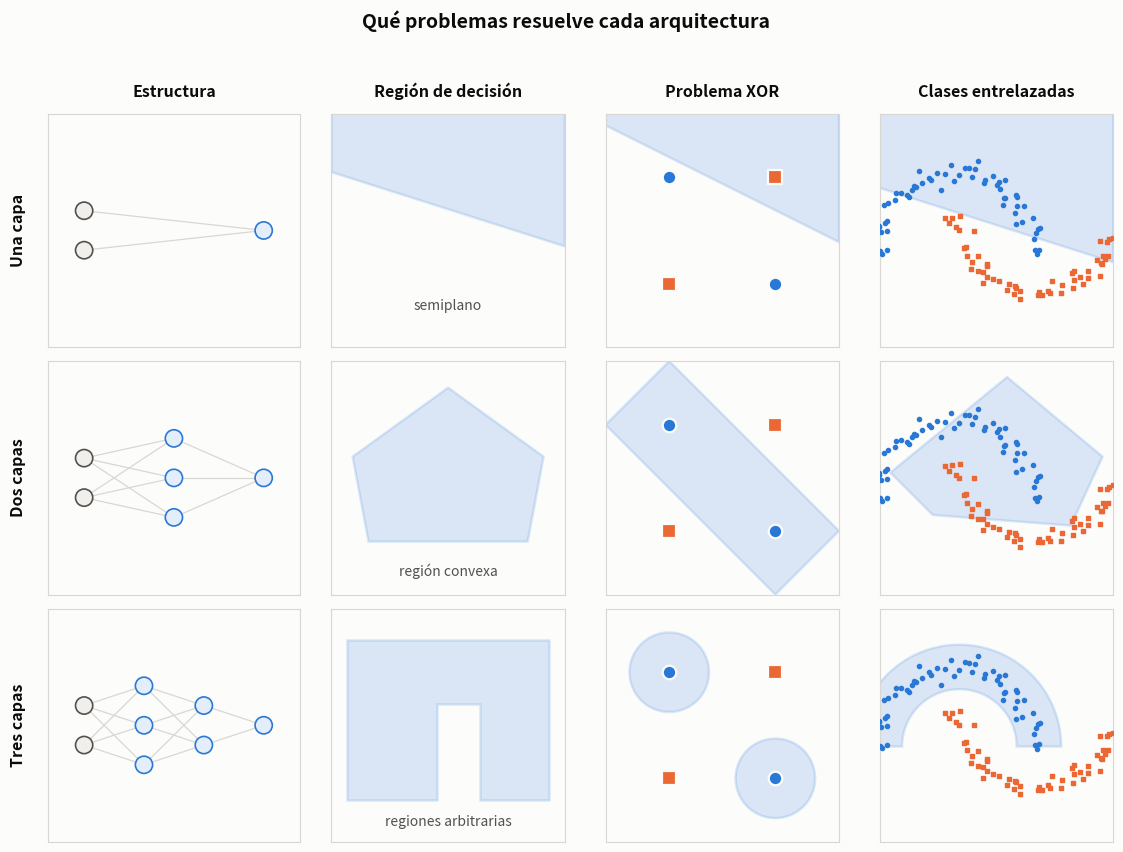

The script that saved this image: (Note: this script raises an exception after producing the figure.)
"""
Figuras del apunte: perceptrón multicapa (diapositivas 30-43).
Inteligencia Computacional - FICH-UNL
"""
import matplotlib
matplotlib.use("Agg")
import matplotlib.pyplot as plt
import numpy as np
from matplotlib.patches import Circle, Polygon, FancyArrowPatch, FancyBboxPatch

SUPERFICIE       = "#fcfcfb"
TINTA_PRIMARIA   = "#0b0b0b"
TINTA_SECUNDARIA = "#52514e"
COLOR_CLASE_A    = "#2a78d6"   # azul
COLOR_CLASE_B    = "#eb6834"   # naranja
COLOR_ACENTO     = "#1baf7a"   # aqua
COLOR_GRILLA     = "#d8d7d2"

plt.rcParams.update({
    "figure.facecolor":  SUPERFICIE,
    "axes.facecolor":    SUPERFICIE,
    "savefig.facecolor": SUPERFICIE,
    "font.size":         10,
    "text.color":        TINTA_PRIMARIA,
    "axes.labelcolor":   TINTA_PRIMARIA,
    "xtick.color":       TINTA_SECUNDARIA,
    "ytick.color":       TINTA_SECUNDARIA,
})


def generar_medialunas(cantidad_por_clase=60, semilla=7):
    """Dos medialunas entrelazadas, el ejemplo clásico de clases no convexas."""
    generador = np.random.default_rng(semilla)
    angulos = np.linspace(0, np.pi, cantidad_por_clase)
    ruido = 0.09

    luna_a = np.column_stack([np.cos(angulos), np.sin(angulos)])
    luna_b = np.column_stack([1 - np.cos(angulos), 0.5 - np.sin(angulos)])
    luna_a = luna_a + generador.normal(0, ruido, luna_a.shape)
    luna_b = luna_b + generador.normal(0, ruido, luna_b.shape)
    return luna_a, luna_b


# ============================================================ FIGURA 7
def figura_regiones_de_decision():
    """Tabla clásica: qué puede resolver cada arquitectura."""
    filas = ["Una capa", "Dos capas", "Tres capas"]
    columnas = ["Estructura", "Región de decisión", "Problema XOR",
                "Clases entrelazadas"]

    figura, ejes = plt.subplots(3, 4, figsize=(11.5, 8.6))
    puntos_xor = [(-1, -1, "B"), (-1, +1, "A"), (+1, -1, "A"), (+1, +1, "B")]
    luna_a, luna_b = generar_medialunas()

    def limpiar(ax):
        ax.set_xticks([]); ax.set_yticks([])
        for lado in ax.spines.values():
            lado.set_color(COLOR_GRILLA)
        ax.set_aspect("equal", adjustable="box")

    # ---------------------------------------------------- columna estructura
    def dibujar_estructura(ax, neuronas_por_capa):
        limpiar(ax)
        ax.set_xlim(-0.2, 1.2); ax.set_ylim(-0.15, 1.15)
        posiciones = []
        cantidad_capas = len(neuronas_por_capa)
        for indice_capa, cantidad in enumerate(neuronas_por_capa):
            x = indice_capa / max(cantidad_capas - 1, 1)
            alturas = np.linspace(0.5 - 0.11 * (cantidad - 1),
                                  0.5 + 0.11 * (cantidad - 1), cantidad)
            posiciones.append([(x, y) for y in alturas])
        for indice_capa in range(cantidad_capas - 1):
            for origen in posiciones[indice_capa]:
                for destino in posiciones[indice_capa + 1]:
                    ax.plot([origen[0], destino[0]], [origen[1], destino[1]],
                            color=COLOR_GRILLA, linewidth=0.9, zorder=1)
        for indice_capa, capa in enumerate(posiciones):
            es_entrada = (indice_capa == 0)
            for x, y in capa:
                ax.add_patch(Circle((x, y), 0.048, zorder=3,
                                    facecolor="#f0efec" if es_entrada else "#e4eefa",
                                    edgecolor=TINTA_SECUNDARIA if es_entrada else COLOR_CLASE_A,
                                    linewidth=1.2))

    # ------------------------------------------- columnas con regiones y datos
    def preparar_plano(ax, limite=2.2):
        limpiar(ax)
        ax.set_xlim(-limite, limite); ax.set_ylim(-limite, limite)

    def puntos_de_medialunas(ax):
        ax.scatter(luna_a[:, 0] * 1.5 - 0.7, luna_a[:, 1] * 1.5 - 0.4, s=9,
                   color=COLOR_CLASE_A, zorder=5)
        ax.scatter(luna_b[:, 0] * 1.5 - 0.7, luna_b[:, 1] * 1.5 - 0.4, s=9,
                   marker="s", color=COLOR_CLASE_B, zorder=5)

    def puntos_de_xor(ax):
        for x1, x2, clase in puntos_xor:
            if clase == "A":
                ax.scatter(x1, x2, s=95, marker="o", color=COLOR_CLASE_A,
                           edgecolor=SUPERFICIE, linewidth=1.6, zorder=6)
            else:
                ax.scatter(x1, x2, s=95, marker="s", color=COLOR_CLASE_B,
                           edgecolor=SUPERFICIE, linewidth=1.6, zorder=6)

    def region(ax, vertices, color=COLOR_CLASE_A, alpha=0.16):
        ax.add_patch(Polygon(vertices, closed=True, facecolor=color,
                             alpha=alpha, edgecolor=color, linewidth=1.8, zorder=2))

    L = 2.2
    # ---- fila 1: una capa -> semiplano
    dibujar_estructura(ejes[0, 0], [2, 1])
    preparar_plano(ejes[0, 1]); region(ejes[0, 1], [(-L, L), (L, L), (L, -0.3), (-L, 1.1)])
    ejes[0, 1].text(0, -1.5, "semiplano", ha="center", fontsize=10,
                    color=TINTA_SECUNDARIA, style="italic")
    preparar_plano(ejes[0, 2])
    region(ejes[0, 2], [(-L, L), (L, L), (L, -L * 0.1), (-L, L * 0.9)])
    puntos_de_xor(ejes[0, 2])
    preparar_plano(ejes[0, 3])
    region(ejes[0, 3], [(-L, L), (L, L), (L, -0.6), (-L, 0.8)])
    puntos_de_medialunas(ejes[0, 3])

    # ---- fila 2: dos capas -> region convexa
    dibujar_estructura(ejes[1, 0], [2, 3, 1])
    preparar_plano(ejes[1, 1])
    region(ejes[1, 1], [(-1.5, -1.2), (1.5, -1.2), (1.8, 0.4), (0, 1.7), (-1.8, 0.4)])
    ejes[1, 1].text(0, -1.85, "región convexa", ha="center", fontsize=10,
                    color=TINTA_SECUNDARIA, style="italic")
    preparar_plano(ejes[1, 2])
    region(ejes[1, 2], [(-L, L - 1.2), (L - 1.2, -L), (L, -L + 1.2), (-L + 1.2, L)])
    puntos_de_xor(ejes[1, 2])
    preparar_plano(ejes[1, 3])
    region(ejes[1, 3], [(-2.0, 0.1), (0.2, 1.9), (2.0, 0.4), (1.4, -0.9), (-1.2, -0.7)])
    puntos_de_medialunas(ejes[1, 3])

    # ---- fila 3: tres capas -> regiones arbitrarias
    dibujar_estructura(ejes[2, 0], [2, 3, 2, 1])
    preparar_plano(ejes[2, 1])
    region(ejes[2, 1], [(-1.9, -1.4), (-0.2, -1.4), (-0.2, 0.4), (0.6, 0.4),
                        (0.6, -1.4), (1.9, -1.4), (1.9, 1.6), (-1.9, 1.6)])
    ejes[2, 1].text(0, -1.9, "regiones arbitrarias", ha="center", fontsize=10,
                    color=TINTA_SECUNDARIA, style="italic")
    preparar_plano(ejes[2, 2])
    for centro in [(-1, 1), (1, -1)]:
        ejes[2, 2].add_patch(Circle(centro, 0.75, facecolor=COLOR_CLASE_A,
                                    alpha=0.16, edgecolor=COLOR_CLASE_A,
                                    linewidth=1.8, zorder=2))
    puntos_de_xor(ejes[2, 2])
    preparar_plano(ejes[2, 3])
    angulos = np.linspace(0, np.pi, 60)
    banda_externa = np.column_stack([np.cos(angulos), np.sin(angulos)]) * 1.5
    banda_externa[:, 0] -= 0.7; banda_externa[:, 1] -= 0.4
    normales = np.column_stack([np.cos(angulos), np.sin(angulos)])
    contorno = np.vstack([banda_externa + normales * 0.42,
                          (banda_externa - normales * 0.42)[::-1]])
    region(ejes[2, 3], contorno)
    puntos_de_medialunas(ejes[2, 3])

    for indice, titulo in enumerate(columnas):
        ejes[0, indice].set_title(titulo, fontsize=11.5, fontweight="bold", pad=12)
    for indice, etiqueta in enumerate(filas):
        ejes[indice, 0].set_ylabel(etiqueta, fontsize=11.5, fontweight="bold",
                                   labelpad=16)

    figura.suptitle("Qué problemas resuelve cada arquitectura",
                    fontsize=14, fontweight="bold", y=0.985)
    figura.tight_layout(rect=[0, 0, 1, 0.96])
    figura.savefig("/home/claude/figuras/07-regiones-decision.png", dpi=170)
    plt.close(figura)


# ============================================================ FIGURA 8
def figura_sigmoide():
    figura, ax = plt.subplots(figsize=(6.4, 4.4))
    v = np.linspace(-6, 6, 800)

    ax.step(v, np.where(v >= 0, 1, -1), where="post", color=TINTA_SECUNDARIA,
            linewidth=1.8, linestyle="--", zorder=4)
    ax.text(1.5, 1.14, "$\\mathrm{sgn}(v)$", fontsize=11.5,
            color=TINTA_SECUNDARIA, fontweight="bold")

    for parametro, color in [(0.5, "#9cc4ee"), (1.5, COLOR_CLASE_A), (5.0, "#17407a")]:
        ax.plot(v, 2 / (1 + np.exp(-parametro * v)) - 1, color=color,
                linewidth=2.2, zorder=5)
        ax.annotate(f"$b={parametro}$",
                    xy=(0.9 if parametro < 1 else 0.45, 0.0), fontsize=10,
                    color=color, fontweight="bold",
                    xytext={0.5: (3.4, -0.42), 1.5: (1.35, -0.86),
                            5.0: (0.30, -1.18)}[parametro])

    ax.axhline(0, color=TINTA_SECUNDARIA, linewidth=1.0)
    ax.axvline(0, color=TINTA_SECUNDARIA, linewidth=1.0)
    ax.grid(True, color=COLOR_GRILLA, linewidth=0.8)
    ax.set_axisbelow(True)
    for lado in ("top", "right"):
        ax.spines[lado].set_visible(False)
    ax.set_xlim(-6, 6); ax.set_ylim(-1.35, 1.35)
    ax.set_yticks([-1, 0, 1])
    ax.set_xlabel("$v$")
    ax.set_ylabel("$\\varphi(v)$", rotation=0, labelpad=18)
    ax.set_title("Sigmoide simétrica $\\varphi(v)=\\dfrac{2}{1+e^{-bv}}-1$",
                 fontweight="bold", pad=12)
    figura.tight_layout()
    figura.savefig("/home/claude/figuras/08-sigmoide.png", dpi=200)
    plt.close(figura)


# ============================================================ FIGURA 9
def figura_arquitectura_general():
    figura, ax = plt.subplots(figsize=(9.6, 5.8))
    ax.set_xlim(-1.1, 10.6); ax.set_ylim(-0.35, 6.15)
    ax.set_aspect("equal"); ax.axis("off")

    capas = [("entrada", 0.3, 4, "#f0efec", TINTA_SECUNDARIA),
             ("I", 3.2, 5, "#e6f6f0", COLOR_ACENTO),
             ("II", 6.1, 4, "#eceaf6", "#4a3aa7"),
             ("III", 9.0, 2, "#e4eefa", COLOR_CLASE_A)]
    RADIO = 0.28
    posiciones = []
    for _, x, cantidad, _, _ in capas:
        alturas = np.linspace(2.5 - 0.72 * (cantidad - 1) / 2,
                              2.5 + 0.72 * (cantidad - 1) / 2, cantidad)[::-1]
        posiciones.append([(x, y) for y in alturas])

    for indice in range(len(capas) - 1):
        for origen in posiciones[indice]:
            for destino in posiciones[indice + 1]:
                ax.plot([origen[0] + RADIO, destino[0] - RADIO],
                        [origen[1], destino[1]], color="#e2e1dc",
                        linewidth=0.8, zorder=1)

    etiquetas_entrada = ["$x_1$", "$x_2$", "$x_3$", "$x_4$"]
    for indice_capa, (nombre, x, cantidad, relleno, borde) in enumerate(capas):
        for indice_neurona, (px, py) in enumerate(posiciones[indice_capa]):
            ax.add_patch(Circle((px, py), RADIO, facecolor=relleno,
                                edgecolor=borde, linewidth=1.6, zorder=4))
            if indice_capa == 0:
                ax.text(px, py, etiquetas_entrada[indice_neurona], ha="center",
                        va="center", fontsize=10, zorder=5)
        if indice_capa == len(capas) - 1:
            for indice_neurona, (px, py) in enumerate(posiciones[indice_capa]):
                ax.annotate("", xy=(px + 1.25, py), xytext=(px + RADIO, py),
                            arrowprops=dict(arrowstyle="-|>", color=TINTA_SECUNDARIA,
                                            linewidth=1.3))
                ax.text(px + 1.45, py, f"$y_{indice_neurona + 1}$", fontsize=11,
                        va="center", fontweight="bold")

    nombres = ["capa de entrada", "capa I", "capa II (oculta)", "capa III (salida)"]
    for indice, (nombre, x, _, _, borde) in enumerate(capas):
        ax.text(x, 0.45, nombres[indice], ha="center", fontsize=10,
                color=TINTA_SECUNDARIA, style="italic")
        if indice > 0:
            medio = (capas[indice - 1][1] + x) / 2
            ax.text(medio, 5.35, f"$\\mathbf{{W}}^{{{nombre}}}$", ha="center",
                    fontsize=13, color=borde, fontweight="bold")
            ax.annotate("", xy=(x - RADIO - 0.15, 5.0),
                        xytext=(capas[indice - 1][1] + RADIO + 0.15, 5.0),
                        arrowprops=dict(arrowstyle="-|>", color=borde, linewidth=1.2))
        if indice > 0:
            ax.text(x, 4.35, f"$\\mathbf{{y}}^{{{nombre}}}$", ha="center",
                    fontsize=12, color=borde, fontweight="bold")

    ax.text(4.65, -0.05,
            "cada neurona de cada capa recibe además la entrada de sesgo $x_0=-1$",
            ha="center", fontsize=9.5, color=TINTA_SECUNDARIA, style="italic")
    ax.set_title("Arquitectura general del perceptrón multicapa",
                 fontsize=13.5, fontweight="bold", pad=4)
    figura.tight_layout()
    figura.savefig("/home/claude/figuras/09-arquitectura-general.png", dpi=180)
    plt.close(figura)


# ============================================================ FIGURA 10
def figura_cadena():
    figura, ax = plt.subplots(figsize=(10.2, 2.9))
    ax.set_xlim(0, 10.2); ax.set_ylim(0, 2.9); ax.axis("off")

    eslabones = [
        ("$w_{ji}(n)$", "el peso que\nquiero ajustar", "#f0efec", TINTA_SECUNDARIA),
        ("$v_j(n)$", "salida lineal", "#e6f6f0", COLOR_ACENTO),
        ("$y_j(n)$", "salida tras $\\varphi$", "#eceaf6", "#4a3aa7"),
        ("$e_j(n)$", "error de la neurona", "#fdece4", COLOR_CLASE_B),
        ("$\\xi(n)$", "error total", "#e4eefa", COLOR_CLASE_A),
    ]
    ancho, alto, separacion = 1.62, 0.95, 0.44
    for indice, (titulo, aclaracion, relleno, borde) in enumerate(eslabones):
        x = 0.25 + indice * (ancho + separacion)
        ax.add_patch(FancyBboxPatch((x, 1.35), ancho, alto,
                                    boxstyle="round,pad=0.04,rounding_size=0.12",
                                    facecolor=relleno, edgecolor=borde,
                                    linewidth=1.6))
        ax.text(x + ancho / 2, 1.95, titulo, ha="center", va="center", fontsize=13)
        ax.text(x + ancho / 2, 1.60, aclaracion, ha="center", va="center",
                fontsize=8.2, color=TINTA_SECUNDARIA)
        if indice < len(eslabones) - 1:
            ax.annotate("", xy=(x + ancho + separacion - 0.06, 1.83),
                        xytext=(x + ancho + 0.06, 1.83),
                        arrowprops=dict(arrowstyle="-|>", color=TINTA_SECUNDARIA,
                                        linewidth=1.4))

    ax.annotate("", xy=(0.9, 1.12), xytext=(9.3, 1.12),
                arrowprops=dict(arrowstyle="-|>", color=COLOR_CLASE_B,
                                linewidth=1.8,
                                connectionstyle="arc3,rad=-0.12"))
    ax.text(5.1, 0.30, "la regla de la cadena recorre esta misma sucesión al revés",
            ha="center", fontsize=10, color=COLOR_CLASE_B, style="italic")
    ax.set_title("De qué depende qué: la cadena que hay que derivar",
                 fontsize=12.5, fontweight="bold", pad=2)
    figura.tight_layout()
    figura.savefig("/home/claude/figuras/10-cadena-dependencias.png", dpi=190)
    plt.close(figura)


# ============================================================ FIGURA 11
def figura_derivada_sigmoide():
    """La sigmoide y su derivada: dónde la red aprende y dónde se satura."""
    figura, (arriba, abajo) = plt.subplots(2, 1, figsize=(6.6, 5.8), sharex=True,
                                           gridspec_kw={"hspace": 0.16})
    v = np.linspace(-8, 8, 900)
    y = 2 / (1 + np.exp(-v)) - 1
    derivada = 0.5 * (1 + y) * (1 - y)

    for ax in (arriba, abajo):
        ax.axvspan(-8, -3, color=COLOR_CLASE_B, alpha=0.07, zorder=0)
        ax.axvspan(3, 8, color=COLOR_CLASE_B, alpha=0.07, zorder=0)
        ax.grid(True, color=COLOR_GRILLA, linewidth=0.8)
        ax.set_axisbelow(True)
        for lado in ("top", "right"):
            ax.spines[lado].set_visible(False)
        ax.axhline(0, color=TINTA_SECUNDARIA, linewidth=1.0)
        ax.set_xlim(-8, 8)

    arriba.plot(v, y, color=COLOR_CLASE_A, linewidth=2.4)
    arriba.set_ylim(-1.3, 1.3); arriba.set_yticks([-1, 0, 1])
    arriba.set_ylabel("$\\varphi(v)$", rotation=0, labelpad=20)
    arriba.set_title("La sigmoide y su derivada", fontweight="bold", pad=12)

    abajo.plot(v, derivada, color=COLOR_ACENTO, linewidth=2.4)
    abajo.set_ylim(-0.06, 0.62); abajo.set_yticks([0, 0.25, 0.5])
    abajo.set_ylabel("$\\varphi'(v)$", rotation=0, labelpad=20)
    abajo.set_xlabel("$v$")
    abajo.annotate("máximo $=0{,}5$", xy=(0, 0.5), xytext=(1.1, 0.565),
                   fontsize=9.5, color=COLOR_ACENTO,
                   arrowprops=dict(arrowstyle="-", color=COLOR_ACENTO, linewidth=1))

    for ax, altura in ((arriba, 1.12), (abajo, 0.40)):
        ax.text(-5.5, altura, "saturación", ha="center", fontsize=9.5,
                color=COLOR_CLASE_B, style="italic")
        ax.text(5.5, altura, "saturación", ha="center", fontsize=9.5,
                color=COLOR_CLASE_B, style="italic")

    abajo.text(0, -0.045, "en las zonas naranjas $\\varphi'\\approx 0$: la corrección se apaga",
               ha="center", fontsize=9.5, color=TINTA_SECUNDARIA, style="italic")
    figura.tight_layout()
    figura.savefig("/home/claude/figuras/11-derivada-sigmoide.png", dpi=200)
    plt.close(figura)


# ============================================================ FIGURA 12
def figura_neurona_en_detalle():
    """Una neurona por dentro: el camino hacia adelante y el camino hacia atrás."""
    figura, ax = plt.subplots(figsize=(10.0, 5.0))
    ax.set_xlim(0, 10.6); ax.set_ylim(-0.2, 5.2); ax.axis("off")

    entradas = [("$y_1$", 4.35), ("$y_i$", 3.25), ("$y_N$", 2.15)]
    x_entrada, x_suma, x_activacion, x_salida = 0.75, 3.55, 5.65, 7.95
    y_centro = 3.25

    for etiqueta, altura in entradas:
        ax.add_patch(Circle((x_entrada, altura), 0.30, facecolor="#f0efec",
                            edgecolor=TINTA_SECUNDARIA, linewidth=1.5, zorder=4))
        ax.text(x_entrada, altura, etiqueta, ha="center", va="center", fontsize=11,
                zorder=5)
        destacada = etiqueta == "$y_i$"
        color = COLOR_CLASE_A if destacada else "#c9c8c3"
        ax.annotate("", xy=(x_suma - 0.42, y_centro), xytext=(x_entrada + 0.30, altura),
                    arrowprops=dict(arrowstyle="-|>", color=color,
                                    linewidth=2.0 if destacada else 1.2))
    ax.text(1.95, 4.32, "$w_{j1}$", fontsize=10, color=TINTA_SECUNDARIA)
    ax.text(2.05, 3.42, "$w_{ji}$", fontsize=12.5, color=COLOR_CLASE_A,
            fontweight="bold")
    ax.text(1.95, 2.10, "$w_{jN}$", fontsize=10, color=TINTA_SECUNDARIA)
    ax.text(x_entrada, 1.45, "salidas de la\ncapa anterior", ha="center",
            fontsize=9.5, color=TINTA_SECUNDARIA, style="italic")

    ax.add_patch(Circle((x_suma, y_centro), 0.42, facecolor="#e6f6f0",
                        edgecolor=COLOR_ACENTO, linewidth=1.8, zorder=4))
    ax.text(x_suma, y_centro, "$\\sum$", ha="center", va="center", fontsize=17,
            zorder=5)
    ax.annotate("", xy=(x_activacion - 0.55, y_centro), xytext=(x_suma + 0.42, y_centro),
                arrowprops=dict(arrowstyle="-|>", color=TINTA_SECUNDARIA, linewidth=1.6))
    ax.text((x_suma + x_activacion) / 2, y_centro + 0.32, "$v_j$", ha="center",
            fontsize=13, color=COLOR_ACENTO, fontweight="bold")

    ax.add_patch(FancyBboxPatch((x_activacion - 0.55, y_centro - 0.45), 1.10, 0.90,
                                boxstyle="round,pad=0.03,rounding_size=0.10",
                                facecolor="#eceaf6", edgecolor="#4a3aa7",
                                linewidth=1.8, zorder=4))
    ax.text(x_activacion, y_centro, "$\\varphi$", ha="center", va="center",
            fontsize=17, zorder=5)
    ax.annotate("", xy=(x_salida - 0.32, y_centro), xytext=(x_activacion + 0.55, y_centro),
                arrowprops=dict(arrowstyle="-|>", color=TINTA_SECUNDARIA, linewidth=1.6))
    ax.add_patch(Circle((x_salida, y_centro), 0.32, facecolor="#e4eefa",
                        edgecolor=COLOR_CLASE_A, linewidth=1.8, zorder=4))
    ax.text(x_salida, y_centro, "$y_j$", ha="center", va="center", fontsize=12, zorder=5)
    ax.text(x_salida + 1.35, y_centro, "a la capa\nsiguiente", ha="center", va="center",
            fontsize=9.5, color=TINTA_SECUNDARIA, style="italic")

    ax.annotate("", xy=(x_suma, 2.10), xytext=(x_salida, 2.10),
                arrowprops=dict(arrowstyle="-|>", color=COLOR_CLASE_B, linewidth=2.0,
                                connectionstyle="arc3,rad=0.16"))
    ax.text((x_suma + x_salida) / 2, 1.30, "$\\delta_j$", ha="center", fontsize=15,
            color=COLOR_CLASE_B, fontweight="bold")
    ax.text((x_suma + x_salida) / 2, 0.86,
            "gradiente de error local: se calcula una vez por neurona",
            ha="center", fontsize=9.5, color=COLOR_CLASE_B, style="italic")

    ax.add_patch(FancyBboxPatch((1.85, 0.02), 6.9, 0.60,
                                boxstyle="round,pad=0.05,rounding_size=0.12",
                                facecolor="#fdece4", edgecolor=COLOR_CLASE_B,
                                linewidth=1.5))
    ax.text(5.3, 0.32,
            "$\\Delta w_{ji} = \\mu\;\\delta_j\;y_i$   —   "
            "lo de la neurona $\\times$ lo que entró por la conexión",
            ha="center", va="center", fontsize=11.5)

    ax.set_title("Una neurona por dentro: hacia adelante y hacia atrás",
                 fontsize=13.5, fontweight="bold", pad=6)
    figura.tight_layout()
    figura.savefig("/home/claude/figuras/12-neurona-en-detalle.png", dpi=180)
    plt.close(figura)


# ============================================================ FIGURA 13
def figura_delta_salida_vs_oculta():
    """El quiebre de back-propagation: en la salida se conoce el error; en la oculta no."""
    figura, (izq, der) = plt.subplots(1, 2, figsize=(11.4, 5.0))
    for ax in (izq, der):
        ax.set_xlim(0, 5.6); ax.set_ylim(0, 5.0); ax.axis("off")

    izq.set_title("Capa de salida: el error se conoce", fontsize=12.5,
                  fontweight="bold", color=COLOR_ACENTO, pad=8)
    izq.add_patch(Circle((1.6, 3.3), 0.44, facecolor="#e4eefa",
                         edgecolor=COLOR_CLASE_A, linewidth=1.8, zorder=4))
    izq.text(1.6, 3.3, "$j$", ha="center", va="center", fontsize=13, zorder=5)
    izq.annotate("", xy=(1.16, 3.3), xytext=(0.25, 3.3),
                 arrowprops=dict(arrowstyle="-|>", color=TINTA_SECUNDARIA, linewidth=1.5))
    izq.text(0.68, 3.55, "$y^{II}_i$", ha="center", fontsize=11,
             color=TINTA_SECUNDARIA)
    izq.annotate("", xy=(3.05, 3.3), xytext=(2.04, 3.3),
                 arrowprops=dict(arrowstyle="-|>", color=TINTA_SECUNDARIA, linewidth=1.5))
    izq.text(2.55, 3.58, "$y^{III}_j$", ha="center", fontsize=11)
    izq.add_patch(FancyBboxPatch((3.20, 3.0), 1.55, 0.62,
                                 boxstyle="round,pad=0.05,rounding_size=0.12",
                                 facecolor="#e6f6f0", edgecolor=COLOR_ACENTO,
                                 linewidth=1.6))
    izq.text(3.98, 3.31, "$d_j$ conocida", ha="center", va="center", fontsize=11)
    izq.text(2.8, 2.30, "$e_j = d_j - y^{III}_j$", ha="center", fontsize=13.5)
    izq.add_patch(FancyBboxPatch((0.30, 0.80), 5.0, 0.95,
                                 boxstyle="round,pad=0.05,rounding_size=0.12",
                                 facecolor="#e6f6f0", edgecolor=COLOR_ACENTO,
                                 linewidth=1.6))
    izq.text(2.8, 1.27,
             "$\\delta^{III}_j = \\frac{1}{2}\\,e_j\\,(1+y^{III}_j)(1-y^{III}_j)$",
             ha="center", va="center", fontsize=13)
    izq.text(2.8, 0.32, "sale directo del dato de entrenamiento",
             ha="center", fontsize=9.5, color=TINTA_SECUNDARIA, style="italic")

    der.set_title("Capa oculta: no hay salida deseada", fontsize=12.5,
                  fontweight="bold", color=COLOR_CLASE_B, pad=8)
    der.add_patch(Circle((1.5, 3.3), 0.44, facecolor="#eceaf6",
                         edgecolor="#4a3aa7", linewidth=1.8, zorder=4))
    der.text(1.5, 3.3, "$j$", ha="center", va="center", fontsize=13, zorder=5)
    der.annotate("", xy=(1.06, 3.3), xytext=(0.25, 3.3),
                 arrowprops=dict(arrowstyle="-|>", color=TINTA_SECUNDARIA, linewidth=1.5))
    der.text(0.62, 3.55, "$y^{I}_i$", ha="center", fontsize=11,
             color=TINTA_SECUNDARIA)
    for indice, altura in enumerate([4.20, 3.30, 2.40]):
        der.add_patch(Circle((3.95, altura), 0.32, facecolor="#e4eefa",
                             edgecolor=COLOR_CLASE_A, linewidth=1.5, zorder=4))
        der.text(3.95, altura, f"$k_{indice+1}$", ha="center", va="center",
                 fontsize=10, zorder=5)
        der.annotate("", xy=(3.63, altura), xytext=(1.94, 3.3),
                     arrowprops=dict(arrowstyle="-|>", color="#c9c8c3", linewidth=1.2))
    der.annotate("", xy=(1.95, 2.85), xytext=(3.75, 2.15),
                 arrowprops=dict(arrowstyle="-|>", color=COLOR_CLASE_B,
                                 linewidth=1.8, connectionstyle="arc3,rad=0.20"))
    der.text(4.78, 3.30, "$\\delta^{III}_k$", ha="center", fontsize=12.5,
             color=COLOR_CLASE_B, fontweight="bold")
    der.text(1.5, 4.30, "$d_j = \;?$", ha="center", fontsize=14,
             color=COLOR_CLASE_B, fontweight="bold")
    der.add_patch(FancyBboxPatch((0.15, 0.80), 5.3, 0.95,
                                 boxstyle="round,pad=0.05,rounding_size=0.12",
                                 facecolor="#fdece4", edgecolor=COLOR_CLASE_B,
                                 linewidth=1.6))
    der.text(2.8, 1.27,
             "$\\delta^{II}_j = \\left[\\sum_k \\delta^{III}_k\\,w^{III}_{kj}\\right]"
             "\\,\\frac{1}{2}(1+y^{II}_j)(1-y^{II}_j)$",
             ha="center", va="center", fontsize=12)
    der.text(2.8, 0.32, "se arma con los $\\delta$ de la capa siguiente",
             ha="center", fontsize=9.5, color=TINTA_SECUNDARIA, style="italic")

    figura.tight_layout()
    figura.savefig("/home/claude/figuras/13-delta-salida-vs-oculta.png", dpi=180)
    plt.close(figura)


# ============================================================ FIGURA 14
def figura_indices():
    """Los tres índices de back-propagation: i, j y k, y a qué capa pertenece cada uno."""
    figura, ax = plt.subplots(figsize=(10.4, 4.8))
    ax.set_xlim(0, 10.4); ax.set_ylim(0, 4.8); ax.axis("off")

    capas = [
        (1.5, "$p-1$", "capa anterior", "$i$", "#f0efec", TINTA_SECUNDARIA),
        (5.2, "$p$", "capa actual", "$j$", "#eceaf6", "#4a3aa7"),
        (8.9, "$p+1$", "capa siguiente", "$k$", "#e4eefa", COLOR_CLASE_A),
    ]
    alturas = [3.55, 2.75, 1.95]
    posiciones = {}
    for x, _, _, indice, relleno, borde in capas:
        posiciones[indice] = []
        for altura in alturas:
            ax.add_patch(Circle((x, altura), 0.30, facecolor=relleno,
                                edgecolor=borde, linewidth=1.5, zorder=4))
            posiciones[indice].append((x, altura))

    for origen in posiciones["$i$"]:
        for destino in posiciones["$j$"]:
            ax.plot([origen[0] + 0.30, destino[0] - 0.30], [origen[1], destino[1]],
                    color="#dedcd6", linewidth=0.9, zorder=1)
    for origen in posiciones["$j$"]:
        for destino in posiciones["$k$"]:
            ax.plot([origen[0] + 0.30, destino[0] - 0.30], [origen[1], destino[1]],
                    color="#dedcd6", linewidth=0.9, zorder=1)

    ax.add_patch(Circle(posiciones["$i$"][1], 0.30, facecolor="#f0efec",
                        edgecolor=TINTA_SECUNDARIA, linewidth=2.6, zorder=5))
    ax.add_patch(Circle(posiciones["$j$"][1], 0.30, facecolor="#eceaf6",
                        edgecolor="#4a3aa7", linewidth=2.6, zorder=5))
    ax.text(*posiciones["$i$"][1], "$i$", ha="center", va="center", fontsize=13, zorder=6)
    ax.text(*posiciones["$j$"][1], "$j$", ha="center", va="center", fontsize=13, zorder=6)
    for indice, posicion in enumerate(posiciones["$k$"]):
        ax.text(*posicion, f"$k_{indice+1}$", ha="center", va="center", fontsize=10.5,
                zorder=6)

    ax.annotate("", xy=(posiciones["$j$"][1][0] - 0.30, posiciones["$j$"][1][1]),
                xytext=(posiciones["$i$"][1][0] + 0.30, posiciones["$i$"][1][1]),
                arrowprops=dict(arrowstyle="-|>", color="#4a3aa7", linewidth=2.2))
    ax.text(3.35, 2.98, "$w^{(p)}_{ji}$", ha="center", fontsize=13, color="#4a3aa7",
            fontweight="bold")
    ax.text(3.35, 2.42, "el peso que\nse ajusta", ha="center", fontsize=9,
            color=TINTA_SECUNDARIA, style="italic")

    for posicion in posiciones["$k$"]:
        ax.annotate("", xy=(posiciones["$j$"][1][0] + 0.34, posiciones["$j$"][1][1] - 0.14),
                    xytext=(posicion[0] - 0.34, posicion[1] - 0.14),
                    arrowprops=dict(arrowstyle="-|>", color=COLOR_CLASE_B, linewidth=1.5,
                                    connectionstyle="arc3,rad=0.10"))
    ax.text(7.05, 1.30, "$w^{(p+1)}_{kj}$", ha="center", fontsize=13,
            color=COLOR_CLASE_B, fontweight="bold")
    ax.text(7.05, 0.80, "por acá vuelven los $\\delta$", ha="center", fontsize=9.5,
            color=COLOR_CLASE_B, style="italic")

    for x, nombre, descripcion, indice, _, borde in capas:
        ax.text(x, 4.30, nombre, ha="center", fontsize=14, fontweight="bold",
                color=borde)
        ax.text(x, 3.98, descripcion, ha="center", fontsize=9.5,
                color=TINTA_SECUNDARIA, style="italic")
        ax.text(x, 1.32, f"índice {indice}", ha="center", fontsize=11.5,
                color=borde, fontweight="bold")

    ax.set_title("Los tres índices: $i$ de dónde viene, $j$ dónde estoy, "
                 "$k$ adónde va", fontsize=13, fontweight="bold", pad=4)
    figura.tight_layout()
    figura.savefig("/home/claude/figuras/14-indices.png", dpi=180)
    plt.close(figura)


# ============================================================ FIGURA 15
def figura_espejo():
    """Propagación hacia adelante y retropropagación: los mismos pesos, al revés."""
    figura, (arriba, abajo) = plt.subplots(2, 1, figsize=(9.8, 6.4))

    def dibujar_fila(ax, hacia_adelante):
        ax.set_xlim(0, 9.8); ax.set_ylim(0, 3.0); ax.axis("off")
        columnas = [(1.4, "#f0efec", TINTA_SECUNDARIA),
                    (4.9, "#eceaf6", "#4a3aa7"),
                    (8.4, "#e4eefa", COLOR_CLASE_A)]
        for x, relleno, borde in columnas:
            for altura in (2.15, 1.45, 0.75):
                ax.add_patch(Circle((x, altura), 0.26, facecolor=relleno,
                                    edgecolor=borde, linewidth=1.5, zorder=4))
        color = COLOR_CLASE_A if hacia_adelante else COLOR_CLASE_B
        for x_izq, x_der in ((1.4, 4.9), (4.9, 8.4)):
            if hacia_adelante:
                ax.annotate("", xy=(x_der - 0.34, 1.45), xytext=(x_izq + 0.34, 1.45),
                            arrowprops=dict(arrowstyle="-|>", color=color, linewidth=2.6))
            else:
                ax.annotate("", xy=(x_izq + 0.34, 1.45), xytext=(x_der - 0.34, 1.45),
                            arrowprops=dict(arrowstyle="-|>", color=color, linewidth=2.6))
        return columnas

    dibujar_fila(arriba, True)
    arriba.set_title("Propagación hacia adelante", fontsize=12.5, fontweight="bold",
                     color=COLOR_CLASE_A, pad=2)
    arriba.text(3.15, 1.85, "$\\mathbf{W}^{(p)}$", ha="center", fontsize=13,
                color=COLOR_CLASE_A, fontweight="bold")
    arriba.text(6.65, 1.85, "$\\mathbf{W}^{(p+1)}$", ha="center", fontsize=13,
                color=COLOR_CLASE_A, fontweight="bold")
    for x, etiqueta in ((1.4, "$\\mathbf{y}^{(p-1)}$"), (4.9, "$\\mathbf{y}^{(p)}$"),
                        (8.4, "$\\mathbf{y}^{(p+1)}$")):
        arriba.text(x, 0.18, etiqueta, ha="center", fontsize=12)
    arriba.text(4.9, 2.68, "cada capa pondera lo que recibe y lo pasa a la siguiente",
                ha="center", fontsize=9.5, color=TINTA_SECUNDARIA, style="italic")

    dibujar_fila(abajo, False)
    abajo.set_title("Retropropagación del error", fontsize=12.5, fontweight="bold",
                    color=COLOR_CLASE_B, pad=2)
    abajo.text(3.15, 1.85, "$\\mathbf{W}^{(p)}$", ha="center", fontsize=13,
               color=COLOR_CLASE_B, fontweight="bold")
    abajo.text(6.65, 1.85, "$\\mathbf{W}^{(p+1)}$", ha="center", fontsize=13,
               color=COLOR_CLASE_B, fontweight="bold")
    for x, etiqueta in ((1.4, "$\\delta^{(p-1)}$"), (4.9, "$\\delta^{(p)}$"),
                        (8.4, "$\\delta^{(p+1)}$")):
        abajo.text(x, 0.18, etiqueta, ha="center", fontsize=12)
    abajo.text(4.9, 2.68,
               "los $\\delta$ atraviesan LOS MISMOS pesos, en sentido contrario",
               ha="center", fontsize=9.5, color=TINTA_SECUNDARIA, style="italic")

    figura.tight_layout()
    figura.savefig("/home/claude/figuras/15-espejo.png", dpi=185)
    plt.close(figura)


# ---------------------------------------------------------------- red de ejemplo
# Red del resumen del algoritmo: 2 entradas, 3 neuronas en la capa I,
# 2 en la capa II y 1 en la capa de salida.
POSICIONES_ENTRADAS = [(0.75, 2.75), (0.75, 1.35)]
POSICIONES_CAPA_I   = [(3.30, 3.55), (3.30, 2.05), (3.30, 0.55)]
POSICIONES_CAPA_II  = [(6.00, 2.90), (6.00, 1.20)]
POSICIONES_CAPA_III = [(8.55, 2.05)]
RADIO_NEURONA = 0.34


def _dibujar_esqueleto(ax, color_conexiones="#dedcd6", grosor=1.0,
                       resaltadas=(), color_resaltado=None, hacia_atras=False):
    """Dibuja la red del resumen. `resaltadas` son tuplas (capa_origen, i, j)."""
    capas = [POSICIONES_ENTRADAS, POSICIONES_CAPA_I, POSICIONES_CAPA_II,
             POSICIONES_CAPA_III]
    for indice_capa in range(len(capas) - 1):
        for i, origen in enumerate(capas[indice_capa]):
            for j, destino in enumerate(capas[indice_capa + 1]):
                esta_resaltada = (indice_capa, i, j) in resaltadas
                color = color_resaltado if esta_resaltada else color_conexiones
                ancho = 2.4 if esta_resaltada else grosor
                # Hacia atrás no hay delta para las entradas: ese tramo va sin punta.
                sin_punta = hacia_atras and indice_capa == 0
                if hacia_atras and not sin_punta:
                    inicio, final = destino, origen
                else:
                    inicio, final = origen, destino
                dx, dy = final[0] - inicio[0], final[1] - inicio[1]
                largo = np.hypot(dx, dy)
                ux, uy = dx / largo, dy / largo
                ax.annotate("", xy=(final[0] - ux * RADIO_NEURONA,
                                    final[1] - uy * RADIO_NEURONA),
                            xytext=(inicio[0] + ux * RADIO_NEURONA,
                                    inicio[1] + uy * RADIO_NEURONA),
                            arrowprops=dict(arrowstyle="-" if sin_punta else "-|>",
                                            color=color, linewidth=ancho),
                            zorder=2 if not esta_resaltada else 3)

    estilos = [("#f0efec", TINTA_SECUNDARIA), ("#e6f6f0", COLOR_ACENTO),
               ("#eceaf6", "#4a3aa7"), ("#e4eefa", COLOR_CLASE_A)]
    etiquetas = [["$x_1$", "$x_2$"],
                 ["$\\varphi(v^{I}_1)$", "$\\varphi(v^{I}_2)$", "$\\varphi(v^{I}_3)$"],
                 ["$\\varphi(v^{II}_1)$", "$\\varphi(v^{II}_2)$"],
                 ["$\\varphi(v^{III}_1)$"]]
    for indice_capa, capa in enumerate(capas):
        relleno, borde = estilos[indice_capa]
        for indice_neurona, (px, py) in enumerate(capa):
            radio = RADIO_NEURONA if indice_capa > 0 else 0.28
            ax.add_patch(Circle((px, py), radio, facecolor=relleno,
                                edgecolor=borde, linewidth=1.6, zorder=5))
            tamanio = 11 if indice_capa == 0 else 7.5
            ax.text(px, py, etiquetas[indice_capa][indice_neurona], ha="center",
                    va="center", fontsize=tamanio, zorder=6)

    salida = POSICIONES_CAPA_III[0]
    ax.annotate("", xy=(salida[0] + 1.15, salida[1]),
                xytext=(salida[0] + RADIO_NEURONA, salida[1]),
                arrowprops=dict(arrowstyle="-|>", color=TINTA_SECUNDARIA,
                                linewidth=1.4))
    ax.text(salida[0] + 1.35, salida[1], "$y$", fontsize=13, va="center",
            fontweight="bold")

    for x, nombre in ((0.75, "entrada"), (3.30, "capa I"), (6.00, "capa II"),
                      (8.55, "capa III")):
        ax.text(x, -0.35, nombre, ha="center", fontsize=9.5,
                color=TINTA_SECUNDARIA, style="italic")


def _preparar_lienzo(titulo, color_titulo):
    figura, ax = plt.subplots(figsize=(9.8, 5.0))
    ax.set_xlim(-0.1, 10.4); ax.set_ylim(-0.7, 4.9)
    ax.set_aspect("equal"); ax.axis("off")
    ax.set_title(titulo, fontsize=13.5, fontweight="bold", color=color_titulo, pad=2)
    return figura, ax


def _caja_formula(ax, x, y, ancho, alto, texto, color, tamanio=11.5):
    ax.add_patch(FancyBboxPatch((x, y), ancho, alto,
                                boxstyle="round,pad=0.06,rounding_size=0.12",
                                facecolor=SUPERFICIE, edgecolor=color,
                                linewidth=1.5, zorder=8))
    ax.text(x + ancho / 2, y + alto / 2, texto, ha="center", va="center",
            fontsize=tamanio, zorder=9)


# ============================================================ FIGURA 16
def figura_ciclo_bp():
    """Los cinco pasos del algoritmo, como bucle."""
    figura, ax = plt.subplots(figsize=(9.6, 3.6))
    ax.set_xlim(0, 9.6); ax.set_ylim(0, 3.6); ax.axis("off")

    pasos = [
        ("1. Inicializar", "pesos al azar\nen $[-0{,}5;\\,0{,}5]$", "#f0efec",
         TINTA_SECUNDARIA),
        ("2. Hacia adelante", "entra el patrón,\nsale $y$", "#e4eefa", COLOR_CLASE_A),
        ("3. Hacia atrás", "se calculan\nlos $\\delta$", "#fdece4", COLOR_CLASE_B),
        ("4. Ajustar pesos", "$w \\leftarrow w + \\Delta w$\nen todas las capas",
         "#e6f6f0", COLOR_ACENTO),
    ]
    ancho, alto = 2.05, 1.15
    for indice, (titulo, detalle, relleno, borde) in enumerate(pasos):
        x = 0.25 + indice * (ancho + 0.35)
        ax.add_patch(FancyBboxPatch((x, 1.65), ancho, alto,
                                    boxstyle="round,pad=0.05,rounding_size=0.14",
                                    facecolor=relleno, edgecolor=borde, linewidth=1.8))
        ax.text(x + ancho / 2, 2.48, titulo, ha="center", va="center", fontsize=11,
                fontweight="bold", color=borde)
        ax.text(x + ancho / 2, 2.02, detalle, ha="center", va="center", fontsize=8.8,
                color=TINTA_SECUNDARIA)
        if indice < len(pasos) - 1:
            ax.annotate("", xy=(x + ancho + 0.30, 2.22), xytext=(x + ancho + 0.05, 2.22),
                        arrowprops=dict(arrowstyle="-|>", color=TINTA_SECUNDARIA,
                                        linewidth=1.6))

    ax.annotate("", xy=(2.50, 1.42), xytext=(8.65, 1.42),
                arrowprops=dict(arrowstyle="-|>", color=TINTA_SECUNDARIA,
                                linewidth=1.8, connectionstyle="arc3,rad=-0.14"))
    ax.text(5.6, 0.62, "5. Siguiente patrón — y cuando pasaron todos, "
            "eso es una época", ha="center", fontsize=10.5,
            color=TINTA_SECUNDARIA)
    ax.text(5.6, 0.22, "se repiten muchas épocas hasta convergencia",
            ha="center", fontsize=9.5, color=TINTA_SECUNDARIA, style="italic")
    ax.set_title("El algoritmo de retropropagación, de punta a punta",
                 fontsize=13, fontweight="bold", pad=2)
    figura.tight_layout()
    figura.savefig("/home/claude/figuras/16-ciclo-bp.png", dpi=185)
    plt.close(figura)


# ============================================================ FIGURA 17
def figura_paso_adelante():
    figura, ax = _preparar_lienzo("Paso 2 — propagación hacia adelante",
                                  COLOR_CLASE_A)
    _dibujar_esqueleto(ax, resaltadas={(0, 0, 0), (0, 1, 0)},
                       color_resaltado=COLOR_CLASE_A)
    _caja_formula(ax, 1.05, 4.05, 7.0, 0.68,
                  "$y^{I}_1 = \\varphi\\left(w^{I}_{11}x_1 + w^{I}_{12}x_2 "
                  "+ w^{I}_{10}(-1)\\right)$", COLOR_CLASE_A)
    ax.text(2.05, 3.05, "$w^{I}_{11}$", fontsize=10, color=COLOR_CLASE_A,
            fontweight="bold")
    ax.text(2.05, 2.30, "$w^{I}_{12}$", fontsize=10, color=COLOR_CLASE_A,
            fontweight="bold")
    ax.text(5.2, -0.68, "cada capa pondera lo que recibe, le aplica $\\varphi$ "
            "y pasa el resultado a la siguiente",
            ha="center", fontsize=9.5, color=TINTA_SECUNDARIA, style="italic")
    figura.tight_layout()
    figura.savefig("/home/claude/figuras/17-paso-adelante.png", dpi=185)
    plt.close(figura)


# ============================================================ FIGURA 18
def figura_paso_atras():
    figura, ax = _preparar_lienzo("Paso 3 — propagación hacia atrás",
                                  COLOR_CLASE_B)
    _dibujar_esqueleto(ax, resaltadas={(2, 0, 0), (2, 1, 0)},
                       color_resaltado=COLOR_CLASE_B, hacia_atras=True)
    for posicion, etiqueta in ((POSICIONES_CAPA_III[0], "$\\delta^{III}$"),):
        ax.text(posicion[0], posicion[1] - 0.72, etiqueta, ha="center", fontsize=12,
                color=COLOR_CLASE_B, fontweight="bold")
    for indice, posicion in enumerate(POSICIONES_CAPA_II):
        ax.text(posicion[0] - 0.05, posicion[1] - 0.70, f"$\\delta^{{II}}_{indice+1}$",
                ha="center", fontsize=11, color=COLOR_CLASE_B, fontweight="bold")
    for indice, posicion in enumerate(POSICIONES_CAPA_I):
        ax.text(posicion[0] - 0.05, posicion[1] - 0.68, f"$\\delta^{{I}}_{indice+1}$",
                ha="center", fontsize=11, color=COLOR_CLASE_B, fontweight="bold")

    _caja_formula(ax, 0.15, 4.28, 4.6, 0.60,
                  "$\\delta^{III} = (d-y)\\,\\frac{1}{2}(1+y^{III})(1-y^{III})$",
                  COLOR_CLASE_B, tamanio=10.5)
    _caja_formula(ax, 5.05, 4.28, 5.2, 0.60,
                  "$\\delta^{I}_1 = \\left(w^{II}_{11}\\delta^{II}_1 + "
                  "w^{II}_{21}\\delta^{II}_2\\right)\\frac{1}{2}(1+y^{I}_1)(1-y^{I}_1)$",
                  COLOR_CLASE_B, tamanio=10)
    ax.text(5.2, -0.68, "el error entra por la salida y retrocede; cada neurona "
            "junta los $\\delta$ de todas las que alimenta",
            ha="center", fontsize=9.5, color=TINTA_SECUNDARIA, style="italic")
    figura.tight_layout()
    figura.savefig("/home/claude/figuras/18-paso-atras.png", dpi=185)
    plt.close(figura)


# ============================================================ FIGURA 19
def figura_paso_ajuste():
    figura, ax = _preparar_lienzo("Paso 4 — adaptación de los pesos",
                                  COLOR_ACENTO)
    _dibujar_esqueleto(ax, resaltadas={(0, 0, 0), (0, 1, 0)},
                       color_resaltado=COLOR_ACENTO)
    ax.text(2.05, 3.05, "$\\Delta w^{I}_{11}$", fontsize=10, color=COLOR_ACENTO,
            fontweight="bold")
    ax.text(2.00, 2.28, "$\\Delta w^{I}_{12}$", fontsize=10, color=COLOR_ACENTO,
            fontweight="bold")
    _caja_formula(ax, 0.55, 4.28, 4.3, 0.60,
                  "$\\Delta w^{I}_{11} = \\mu\\,\\delta^{I}_1\\,x_1$",
                  COLOR_ACENTO, tamanio=12)
    _caja_formula(ax, 5.30, 4.28, 4.7, 0.60,
                  "$w^{I}_{11}(n{+}1) = w^{I}_{11}(n) + \\Delta w^{I}_{11}$",
                  COLOR_ACENTO, tamanio=11.5)
    ax.text(5.2, -0.68,
            "el orden entre capas no importa: todas las salidas ya se guardaron "
            "en el paso 2, con los pesos viejos",
            ha="center", fontsize=9.5, color=TINTA_SECUNDARIA, style="italic")
    figura.tight_layout()
    figura.savefig("/home/claude/figuras/19-paso-ajuste.png", dpi=185)
    plt.close(figura)


if __name__ == "__main__":
    figura_regiones_de_decision()
    figura_sigmoide()
    figura_arquitectura_general()
    figura_cadena()
    figura_derivada_sigmoide()
    figura_neurona_en_detalle()
    figura_delta_salida_vs_oculta()
    figura_indices()
    figura_espejo()
    figura_ciclo_bp()
    figura_paso_adelante()
    figura_paso_atras()
    figura_paso_ajuste()
    print("figuras del multicapa generadas")
